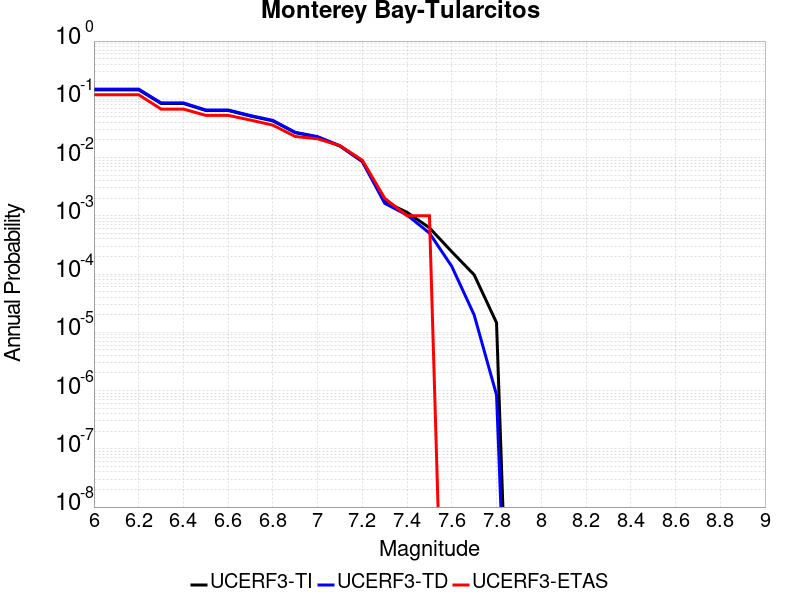

The table this chart was drawn from, first rows:
Magnitude, UCERF3-TI Prob, UCERF3-TD Prob, UCERF3-ETAS Prob
6.0, 0.1455, 0.1497, 0.12
6.1, 0.1455, 0.1497, 0.12
6.2, 0.1455, 0.1497, 0.12
6.3, 0.08488, 0.08678, 0.068
6.4, 0.08488, 0.08678, 0.068
6.5, 0.06435, 0.06568, 0.053
6.6, 0.06431, 0.06565, 0.053
6.7, 0.05163, 0.05264, 0.044
6.8, 0.04263, 0.04343, 0.036
6.9, 0.02674, 0.02717, 0.023
7.0, 0.02249, 0.02284, 0.021
7.1, 0.01574, 0.01595, 0.016
7.2, 0.008533, 0.008589, 0.009
7.3, 0.00175, 0.00164, 0.002
7.4, 0.001146, 0.001031, 0.001
7.5, 6.230338E-4, 5.0575996E-4, 0.001
7.6, 2.4187364E-4, 1.3518646E-4, 0.0
7.7, 9.698781E-5, 1.9855881E-5, 0.0
7.8, 1.4589103E-5, 8.3929893E-7, 0.0
